Labelled photos from "balanced_dataset", an image-classification folder in Ngangbam-Elvish/Brain-Tumor-Classification. The possible labels are: glioma, meningioma, no tumor, pituitary tumor.

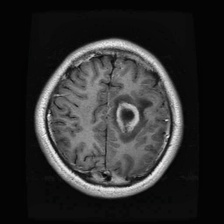
Label: glioma

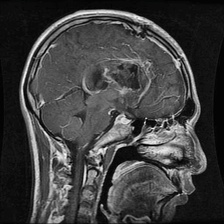
Label: glioma

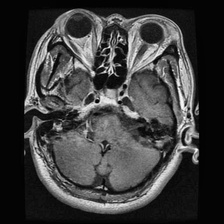
Label: pituitary tumor

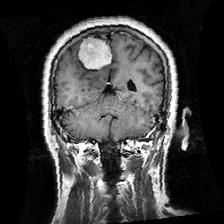
Label: meningioma

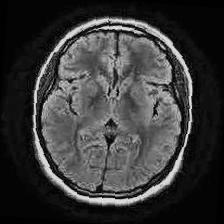
Label: no tumor

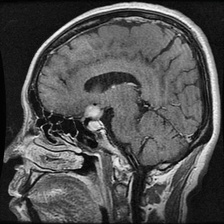
Label: pituitary tumor
